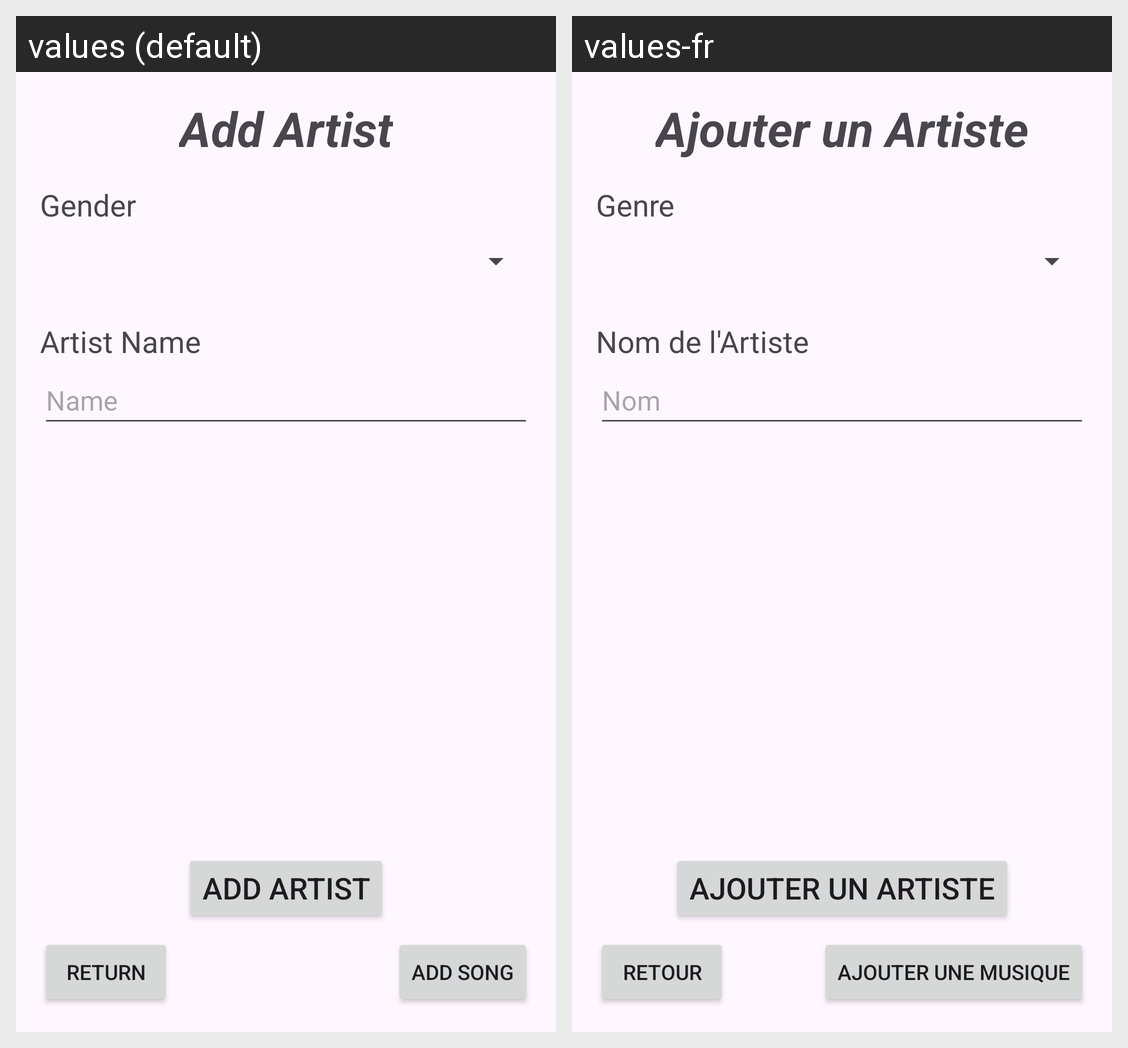

Strings drawn on this Android screen and how each of the app's shown locales translates them:
Android screen res/layout/activity_add_artist.xml rendered under 2 locales, left to right: values (default), values-fr. Device: Nexus 5 (rendered at 1080×1920; each locale shown at half size, 540×960, under a caption strip naming it); theme Theme.What2Play.
Strings drawn on this screen, with the default value and each locale's value (text and hints the layout hard-codes, and strings that could not be matched under every locale, appear in the picture but are not listed):

go_to_add_artist
  values: Add Artist
  values-fr: Ajouter un Artiste

gender
  values: Gender
  values-fr: Genre

artist_name
  values: Artist Name
  values-fr: Nom de l'Artiste

name
  values: Name
  values-fr: Nom

back
  values: Return
  values-fr: Retour

go_to_add_song
  values: Add Song
  values-fr: Ajouter une musique
